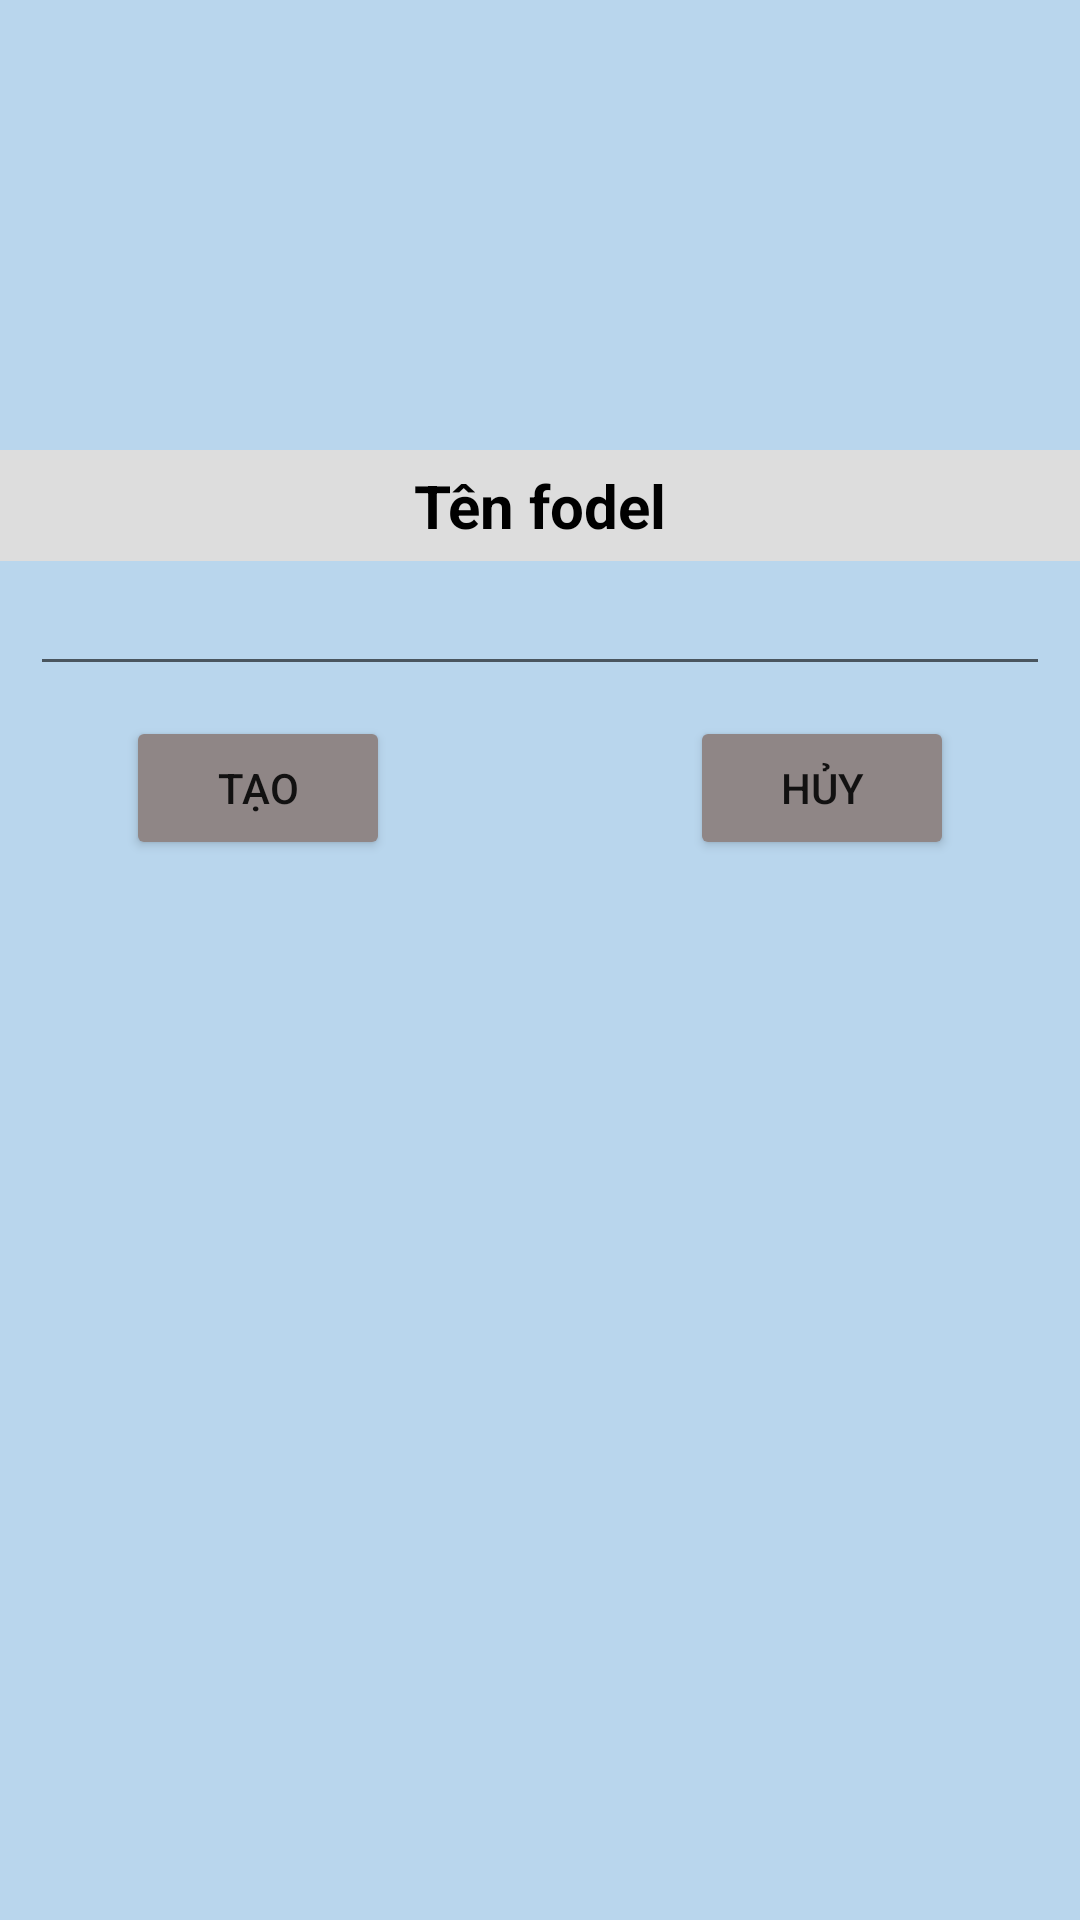

Produce the Android XML layout that renders to this screen, including the resource entries it uses.
<!-- AndroidManifest.xml: application theme Theme.MaterialComponents.Light.NoActionBar -->
<!-- res/layout/layout_new_folder.xml -->
<?xml version="1.0" encoding="utf-8"?>
<LinearLayout xmlns:android="http://schemas.android.com/apk/res/android"
    android:layout_width="match_parent"
    android:layout_height="match_parent"
    android:orientation="vertical"
    android:background="#B9D6ED">
    <TextView
        android:layout_width="match_parent"
        android:layout_height="wrap_content"
        android:text="Tên fodel"
        android:textStyle="bold"
        android:textColor="@color/black"
        android:textSize="20sp"
        android:background="#DDDDDD"
        android:gravity="center"
        android:padding="5dp"
        android:layout_marginTop="150dp"/>
    <EditText
        android:id="@+id/edt_name_folder"
        android:layout_width="match_parent"
        android:layout_height="wrap_content"
        android:layout_margin="10dp"
        android:textSize="16sp"
        android:padding="5dp"/>

    <LinearLayout
        android:layout_width="match_parent"
        android:layout_height="wrap_content"
        android:gravity="center_horizontal">
        <Button
            android:id="@+id/btn_new_folder"
            android:layout_width="wrap_content"
            android:layout_height="wrap_content"
            android:text="Tạo"
            android:backgroundTint="#8F8686"/>
        <Button
            android:id="@+id/btn_cancel_new_folder"
            android:layout_width="wrap_content"
            android:layout_height="wrap_content"
            android:text="Hủy"
            android:layout_marginLeft="100dp"
            android:backgroundTint="#8F8686"/>
    </LinearLayout>

</LinearLayout>
<!-- resources referenced by this layout -->
<resources>
  <color name="black">#FF000000</color>
</resources>
